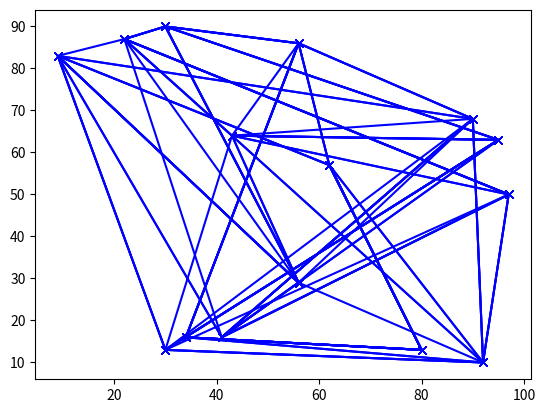

Source code (Python):
#!/usr/bin/env python2
# -*- coding: utf-8 -*-
"""
Created on Wed Jul  3 10:44:43 2019

[redacted]
"""

import random
import numpy 
import math
import copy
import matplotlib.pyplot as plt
cities = [random.sample(range(100), 2) for x in range(15)];
tour = random.sample(range(15),15);
for temperature in numpy.logspace(0,5,num=10)[::-1]:
    [i,j] = sorted(random.sample(range(15),2));
    newTour =  tour[:i] + tour[j:j+1] +  tour[i+1:j] + tour[i:i+1] + tour[j+1:];
    if math.exp( ( sum([ math.sqrt(sum([(cities[tour[(k+1) % 15]][d] - cities[tour[k % 15]][d])**2 for d in [0,1] ])) for k in [j,j-1,i,i-1]]) - sum([math.sqrt(sum([(cities[newTour[(k+1) % 15]][d] - cities[newTour[k % 15]][d])**2 for d in [0,1] ])) for k in [j,j-1,i,i-1]])) / temperature) > random.random():
        tour = copy.copy(newTour);
        plt.plot([cities[tour[i % 15]][0] for i in range(16)], [cities[tour[i % 15]][1] for i in range(16)], 'xb-');
        plt.show()